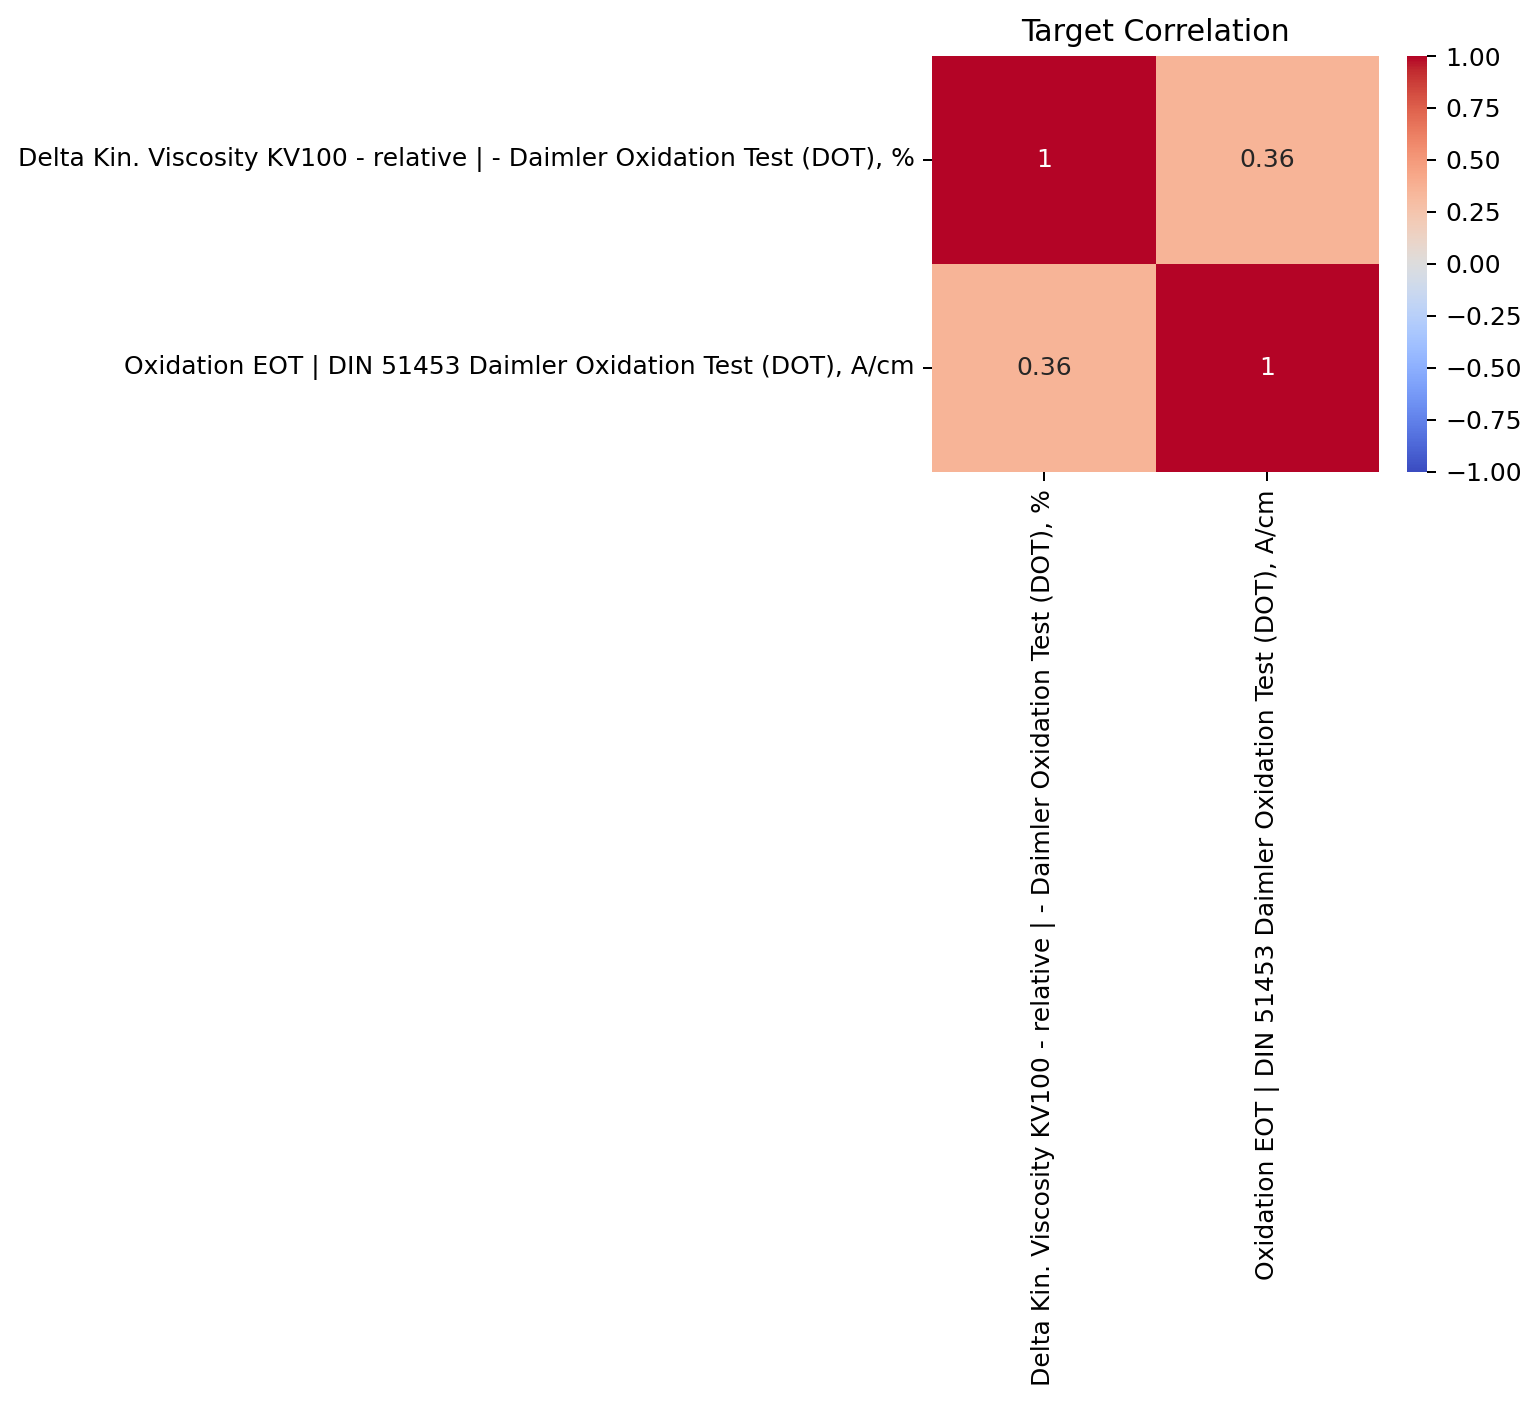

Source data for this figure (header and first rows):
, Delta Kin. Viscosity KV100 - relative | …, Oxidation EOT | DIN 51453 Daimler Oxidat…
Delta Kin. Viscosity KV100 - relative | …, 1.0, 0.3556
Oxidation EOT | DIN 51453 Daimler Oxidat…, 0.3556, 1.0
